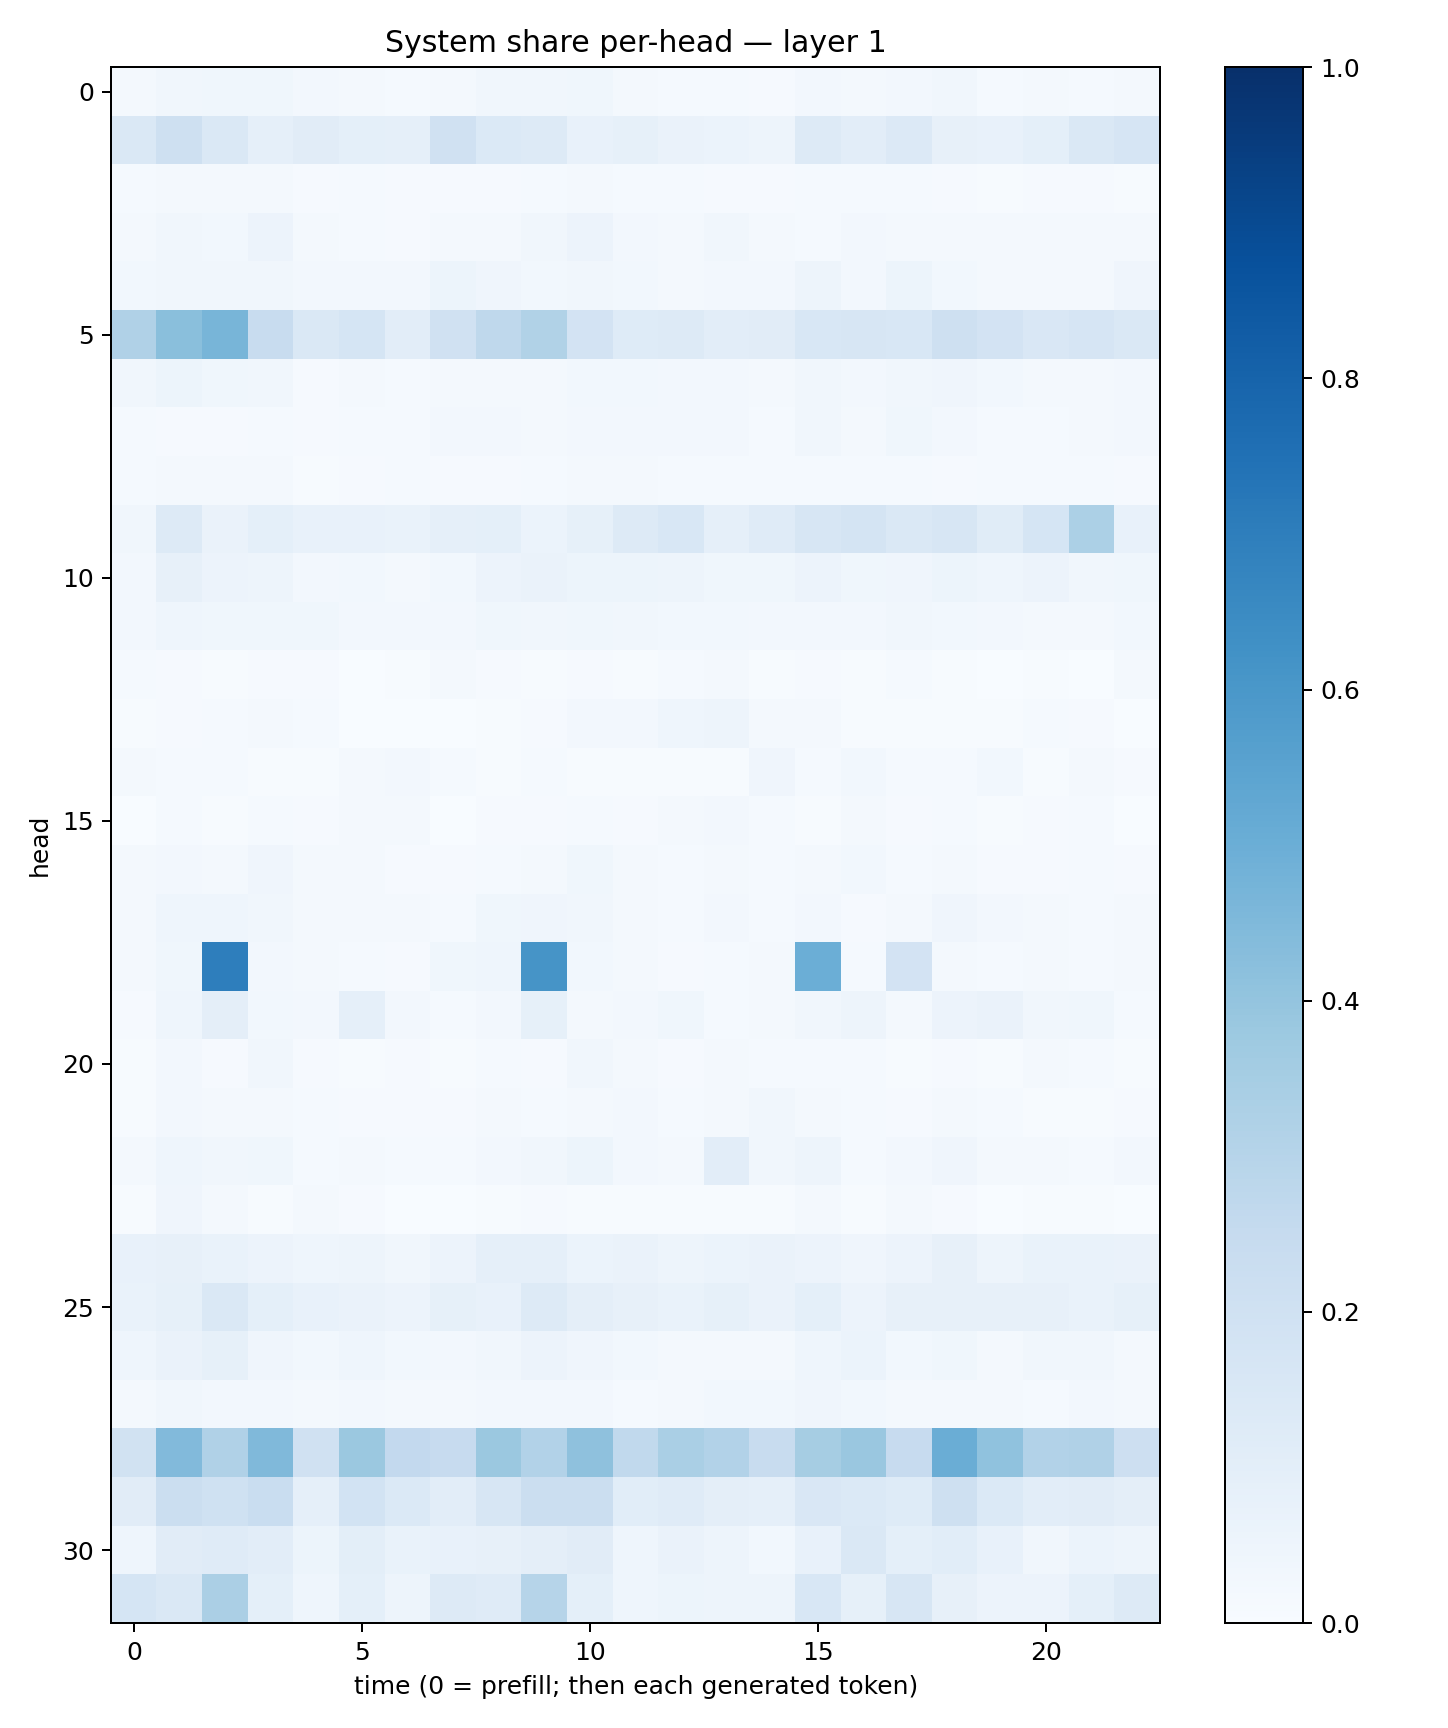

Source data for this figure (header and first rows):
0.017218083, 0.03464439, 0.03739695, 0.035840165, 0.024914626, 0.019166335, 0.012828752, 0.017662605, 0.03358308, 0.034721605, 0.036286447, 0.020044414, 0.013491648, 0.013981162, 0.010209831, 0.024063732, 0.022139905, 0.026511569, 0.031335168, 0.013647576, 0.019394016, 0.013332818, 0.021272251
0.1462, 0.2055, 0.1461, 0.08677, 0.1116, 0.09085, 0.08735, 0.1965, 0.1377, 0.1325, 0.07187, 0.08582, 0.06345, 0.0593, 0.05033, 0.1297, 0.1038, 0.1343, 0.0809, 0.07351, 0.09228, 0.1455, 0.1659
0.01403, 0.01755, 0.01741, 0.01898, 0.01075, 0.015, 0.01106, 0.009155, 0.009431, 0.01556, 0.01734, 0.01238, 0.01262, 0.01012, 0.0116, 0.01213, 0.01271, 0.01406, 0.009657, 0.007625, 0.01084, 0.00963, 0.00767
0.01887, 0.03166, 0.03071, 0.05842, 0.0188, 0.01444, 0.01077, 0.01689, 0.02004, 0.0335, 0.05489, 0.02361, 0.02132, 0.03172, 0.0192, 0.01221, 0.02509, 0.02184, 0.01803, 0.01967, 0.017, 0.01734, 0.01955
0.02739, 0.03505, 0.03179, 0.0332, 0.02442, 0.02378, 0.0244, 0.05173, 0.04246, 0.03032, 0.03459, 0.02829, 0.01933, 0.02414, 0.02358, 0.04704, 0.02533, 0.05131, 0.02823, 0.02078, 0.01778, 0.01891, 0.04246
0.3201, 0.4244, 0.4669, 0.2364, 0.1439, 0.1718, 0.1052, 0.1983, 0.2726, 0.3137, 0.1812, 0.122, 0.1325, 0.1032, 0.1103, 0.1541, 0.1576, 0.1543, 0.2084, 0.1799, 0.1493, 0.1667, 0.1454
0.03252, 0.05405, 0.03793, 0.03195, 0.01159, 0.01702, 0.01335, 0.01822, 0.01783, 0.0199, 0.02781, 0.02787, 0.02554, 0.02597, 0.01846, 0.03287, 0.02629, 0.03142, 0.0403, 0.02828, 0.01983, 0.01772, 0.02655
0.01468, 0.01098, 0.01171, 0.01284, 0.01084, 0.01469, 0.01495, 0.02608, 0.02578, 0.02217, 0.0263, 0.02439, 0.02447, 0.02559, 0.01522, 0.03198, 0.01829, 0.03642, 0.02617, 0.01201, 0.01336, 0.01868, 0.02593
0.01327, 0.01941, 0.0157, 0.01918, 0.005398, 0.008744, 0.01423, 0.01052, 0.01143, 0.01259, 0.02181, 0.01715, 0.0149, 0.0142, 0.01342, 0.0123, 0.01461, 0.01276, 0.01022, 0.01314, 0.01396, 0.01409, 0.0106
0.03461, 0.1326, 0.06526, 0.09244, 0.07316, 0.07242, 0.06812, 0.08751, 0.09128, 0.05952, 0.08262, 0.1251, 0.1549, 0.0893, 0.1206, 0.158, 0.1753, 0.1425, 0.1578, 0.1159, 0.1689, 0.3294, 0.07192
0.02665, 0.08163, 0.05719, 0.04948, 0.02675, 0.02853, 0.02126, 0.02913, 0.05727, 0.06553, 0.05467, 0.05223, 0.04876, 0.03901, 0.0362, 0.05852, 0.03883, 0.04049, 0.05188, 0.04393, 0.05546, 0.03499, 0.03712
0.02726, 0.04596, 0.03536, 0.03808, 0.03556, 0.02485, 0.02509, 0.02726, 0.03635, 0.03216, 0.03647, 0.03151, 0.03115, 0.02925, 0.02416, 0.02619, 0.0264, 0.03461, 0.0305, 0.02401, 0.02276, 0.02262, 0.02902
0.01356, 0.01006, 0.00547, 0.007911, 0.008248, 0.003215, 0.004272, 0.02028, 0.009654, 0.007413, 0.01014, 0.00642, 0.01557, 0.01844, 0.005036, 0.009048, 0.003924, 0.01469, 0.005224, 0.002592, 0.005173, 0.002715, 0.01633
0.003942, 0.01163, 0.01239, 0.0195, 0.01269, 0.003406, 0.00292, 0.00275, 0.005573, 0.008636, 0.02471, 0.02566, 0.04552, 0.04932, 0.01805, 0.01792, 0.006354, 0.004612, 0.006153, 0.004846, 0.01445, 0.008808, 0.003524
0.01735, 0.01295, 0.01471, 0.006808, 0.004806, 0.02249, 0.02412, 0.01314, 0.006607, 0.01398, 0.006941, 0.0048, 0.006755, 0.006778, 0.04283, 0.01275, 0.02754, 0.01378, 0.0156, 0.03038, 0.006757, 0.0197, 0.01059
0.001295, 0.01262, 0.006913, 0.0129, 0.008649, 0.0168, 0.01703, 0.003742, 0.009027, 0.009755, 0.01475, 0.01165, 0.02122, 0.02604, 0.01209, 0.006683, 0.01922, 0.01067, 0.01398, 0.007122, 0.01002, 0.01265, 0.003292
0.01608, 0.02465, 0.01891, 0.04169, 0.01941, 0.01781, 0.01146, 0.01076, 0.01491, 0.01722, 0.03542, 0.01862, 0.01461, 0.01949, 0.01511, 0.01726, 0.02937, 0.01219, 0.01984, 0.009255, 0.01098, 0.01358, 0.008033
0.02091, 0.04325, 0.04524, 0.03259, 0.01869, 0.02078, 0.01566, 0.0149, 0.03754, 0.03995, 0.03287, 0.01865, 0.01455, 0.02505, 0.01506, 0.02448, 0.01129, 0.01681, 0.03965, 0.02437, 0.02099, 0.01452, 0.01649
0.02236, 0.03699, 0.6969, 0.02447, 0.01783, 0.01514, 0.008037, 0.03537, 0.04686, 0.6118, 0.0276, 0.01756, 0.01155, 0.01512, 0.01724, 0.4999, 0.01551, 0.1804, 0.02154, 0.01184, 0.01793, 0.01475, 0.02333
0.0107, 0.04378, 0.09417, 0.02794, 0.02471, 0.08719, 0.02728, 0.01514, 0.02662, 0.08576, 0.02224, 0.02567, 0.03828, 0.01332, 0.01971, 0.03296, 0.04904, 0.01661, 0.05525, 0.06421, 0.03297, 0.03662, 0.01294
0.007539, 0.02594, 0.01084, 0.03501, 0.009339, 0.005157, 0.01118, 0.005831, 0.01326, 0.009408, 0.03451, 0.01722, 0.007817, 0.02081, 0.01266, 0.0131, 0.01285, 0.00568, 0.009747, 0.007702, 0.01763, 0.01187, 0.006915
0.004276, 0.02645, 0.01885, 0.01668, 0.01215, 0.01018, 0.007978, 0.009923, 0.01666, 0.0152, 0.01746, 0.02635, 0.01306, 0.01905, 0.03214, 0.01859, 0.0133, 0.009627, 0.01681, 0.01506, 0.006339, 0.007362, 0.009334
0.0178, 0.04465, 0.03514, 0.03642, 0.01291, 0.0181, 0.01511, 0.01477, 0.02729, 0.03454, 0.0527, 0.02565, 0.01824, 0.1026, 0.03329, 0.04801, 0.01287, 0.02474, 0.03996, 0.02175, 0.01927, 0.01203, 0.02478
0.006723, 0.04291, 0.02144, 0.00749, 0.01645, 0.01096, 0.003186, 0.002747, 0.00755, 0.01129, 0.007295, 0.005632, 0.004335, 0.005045, 0.006872, 0.01999, 0.006728, 0.01652, 0.01038, 0.003283, 0.007564, 0.007019, 0.003564
0.074, 0.08061, 0.0678, 0.05685, 0.04594, 0.05073, 0.03159, 0.05738, 0.0871, 0.0891, 0.05949, 0.06288, 0.04985, 0.06232, 0.06337, 0.0565, 0.04115, 0.05735, 0.07918, 0.04997, 0.06722, 0.07025, 0.06502
0.06966, 0.08466, 0.1481, 0.09157, 0.07143, 0.06395, 0.05836, 0.0844, 0.07183, 0.1316, 0.09458, 0.08142, 0.06798, 0.08528, 0.06557, 0.09371, 0.05737, 0.07839, 0.07814, 0.08147, 0.08202, 0.06716, 0.08279
0.04452, 0.06595, 0.0823, 0.04235, 0.02878, 0.04338, 0.02909, 0.02653, 0.03279, 0.05734, 0.03944, 0.02941, 0.01904, 0.01816, 0.0205, 0.04389, 0.06007, 0.02785, 0.03813, 0.02331, 0.03138, 0.0336, 0.01934
0.01758, 0.03181, 0.02603, 0.02391, 0.0194, 0.02411, 0.01768, 0.02018, 0.02369, 0.02463, 0.02375, 0.01453, 0.02075, 0.02846, 0.03022, 0.04123, 0.02914, 0.01859, 0.01592, 0.01858, 0.01529, 0.02506, 0.01807
0.1925, 0.4435, 0.3194, 0.4481, 0.1978, 0.379, 0.2601, 0.2445, 0.3795, 0.3115, 0.4133, 0.2627, 0.3384, 0.3104, 0.2419, 0.348, 0.3842, 0.2454, 0.5014, 0.4065, 0.3116, 0.3201, 0.2125
0.1096, 0.226, 0.203, 0.232, 0.08908, 0.1845, 0.1377, 0.1022, 0.1624, 0.2212, 0.2205, 0.1065, 0.1203, 0.09598, 0.08774, 0.1487, 0.139, 0.1221, 0.2032, 0.1371, 0.1051, 0.1108, 0.09621
0.04471, 0.1126, 0.1176, 0.1028, 0.05447, 0.09881, 0.06793, 0.07199, 0.0797, 0.09556, 0.111, 0.04566, 0.06571, 0.0477, 0.02791, 0.0705, 0.1422, 0.09237, 0.1055, 0.07131, 0.03395, 0.06151, 0.04739
0.1681, 0.1438, 0.3338, 0.09126, 0.04485, 0.09262, 0.04886, 0.1323, 0.1174, 0.2988, 0.09369, 0.04551, 0.05114, 0.04898, 0.04786, 0.1557, 0.08438, 0.1576, 0.07948, 0.05486, 0.0581, 0.09266, 0.1325
